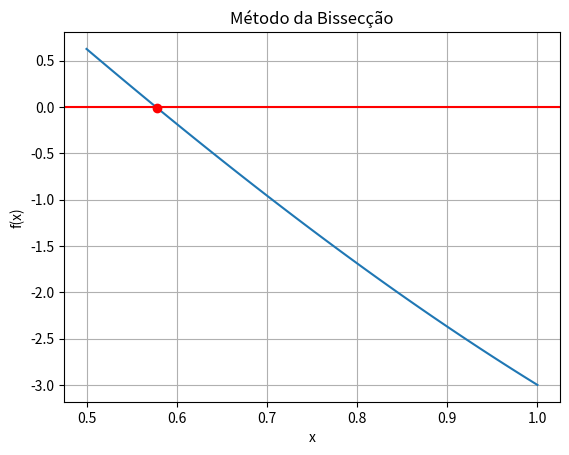

The script that saved this image:
import numpy as np
import matplotlib.pyplot as plt

#Definir a função bisect que recebe como parâmetros a função f, o intervalo [a, b] e a precisão
f = lambda x: x**3 - 9*x + 5
a, b = 0.5, 1
precision = 0.01

def bisect(f, a, b, precision):
    if f(a) * f(b) >= 0:
        print("Bisseção falhou")
        return None
    
    m = (a + b) / 2
    
    while abs(f(m)) >= precision:
        m = (a + b) / 2
        if f(m) == 0:
            return m
        if f(a) * f(m) < 0:
            b = m
        else:
            a = m
    return m
    
#Chamada do método da bissecção e printar a função com a raiz encontrada.
root = bisect(f, a, b, precision)
print(f"Raiz encontrada: {root}")

#Plotar a função e a raiz encontrada
x = np.linspace(a, b, 100)
y = f(x)
plt.plot(x, y, linestyle='-')
plt.plot(root, f(root), 'ro')
plt.xlabel('x')
plt.ylabel('f(x)')
plt.axhline(y=0, color='red')
plt.title('Método da Bissecção')
plt.grid()
plt.show()